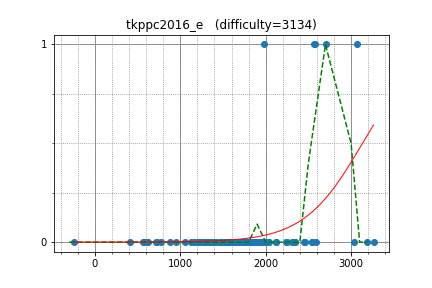

The data file committed next to this chart (first rows):
uwi, 3074.136066, 1
math, 2572, 1
yutaka1999, 2701, 1
latte0119, 2566, 1
rickytheta, 2245, 0
nuip, 2542, 0
Hec, 2538, 0
dohatsutsu, 2341, 0
riantkb, 1911, 0
pekempey, 2585, 0
takoshi, 1978, 1
hirokazu1020, 1937, 0
pkMZ75105, 1528, 0
PIandS, 1957, 0
yuki681, 1916, 0
drafear, 2458, 0
eukaryo, 2126, 0
nmnmnmnmnmnmnm, 1529, 0
tossy, 1815, 0
ei13333, 1908, 0
taktah, 1780, 0
Ktya_59, 2125, 0
tspcx, 2019, 0
ats5515, 1418, 0
nwin, 2311, 0
yokozuna57, 3033, 0
mamekin, 2340, 0
phyllo, 1991, 0
themoai34, 1958, 0
chuka231, 1326, 0
suigingin, 1762, 0
mondatto, 1706, 0
n2_, 2240, 0
a3636tako, 1828, 0
reew2n, 2449, 0
T1610, 1759, 0
okaduki, 2025, 0
reppuu77, 1600, 0
Izryt, 1533, 0
lay20114, 1597, 0
ryogo108, 1919, 0
kzyKT, 2039, 0
iwashi31, 2024, 0
sumoooru, 1886, 0
femto16, 1859, 0
Tan90909090, 1903, 0
fine, 1845, 0
maple, 2024, 0
NSTomoS, 1930, 0
moririn2528, 1815, 0
mio_h1917, 1625, 0
rsk0315, 1477, 0
takepan, 1475, 0
jek3es, 1753, 0
ne250047, 1367, 0
deka0106, 1733, 0
ngs, 1594, 0
yaketake08, 1803, 0
kotobuki, 1678, 0
lucky3977, 1250, 0
yugamiakira, 1779, 0
... 48 more rows
